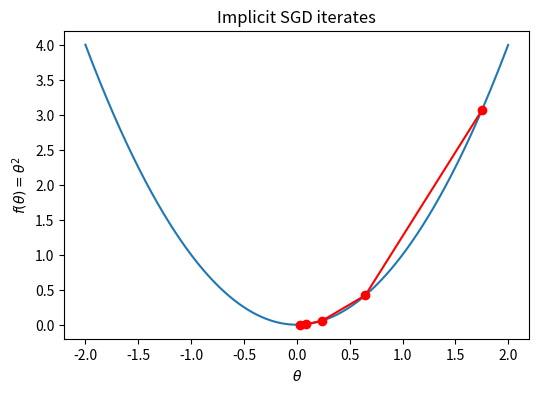

Source code (Python): (Note: this script raises an exception after producing the figure.)
"""
Illustration for understanding the behaviour of Implicit SGD
Shows how Implicit SGD and standard SGD find the optimum
of f(x) = x^2.
"""

import numpy as np
import matplotlib.pyplot as plt
from matplotlib.backends.backend_pdf import PdfPages

# Parameters
limit = 2
grid_size = 0.001
learning_rate = 1.7
num_iterations = 5
x_initial = 1.75
SGD_True_ISGD_False = False

# Calculate file name for saving pdf
pdf_file_name = ('./Results/Plots/'
                 + ('SGD' if SGD_True_ISGD_False else 'ISGD')
                 + '.pdf')

with PdfPages(pdf_file_name) as pdf:
    plt.figure(figsize=(6, 4))
    # Create grid and plot function values
    x_range = np.arange(-limit, limit, grid_size)
    plt.plot(x_range, x_range**2)

    # Calculate SGD iterates
    if SGD_True_ISGD_False:
        x_SGD = np.zeros(num_iterations)
        x_SGD[0] = x_initial
        for t in range(num_iterations - 1):
            x_SGD[t+1] = x_SGD[t] * (1 - learning_rate)
        plt.plot(x_SGD, x_SGD**2, '-ro')
        plt.title('SGD iterates')

    else:
        # Calculate Implicit SGD iterates
        x_ISGD = np.zeros(num_iterations)
        x_ISGD[0] = x_initial
        for t in range(num_iterations - 1):
            x_ISGD[t+1] = x_ISGD[t] / (1 + learning_rate)
        plt.plot(x_ISGD, x_ISGD**2, '-ro')
        plt.title('Implicit SGD iterates')

    # Create labels and show the plot
    plt.xlabel(r'$\theta$')
    plt.ylabel(r'$f(\theta) = \theta^2$')

    # Save figure
    pdf.savefig(bbox_inches='tight')
# plt.show()